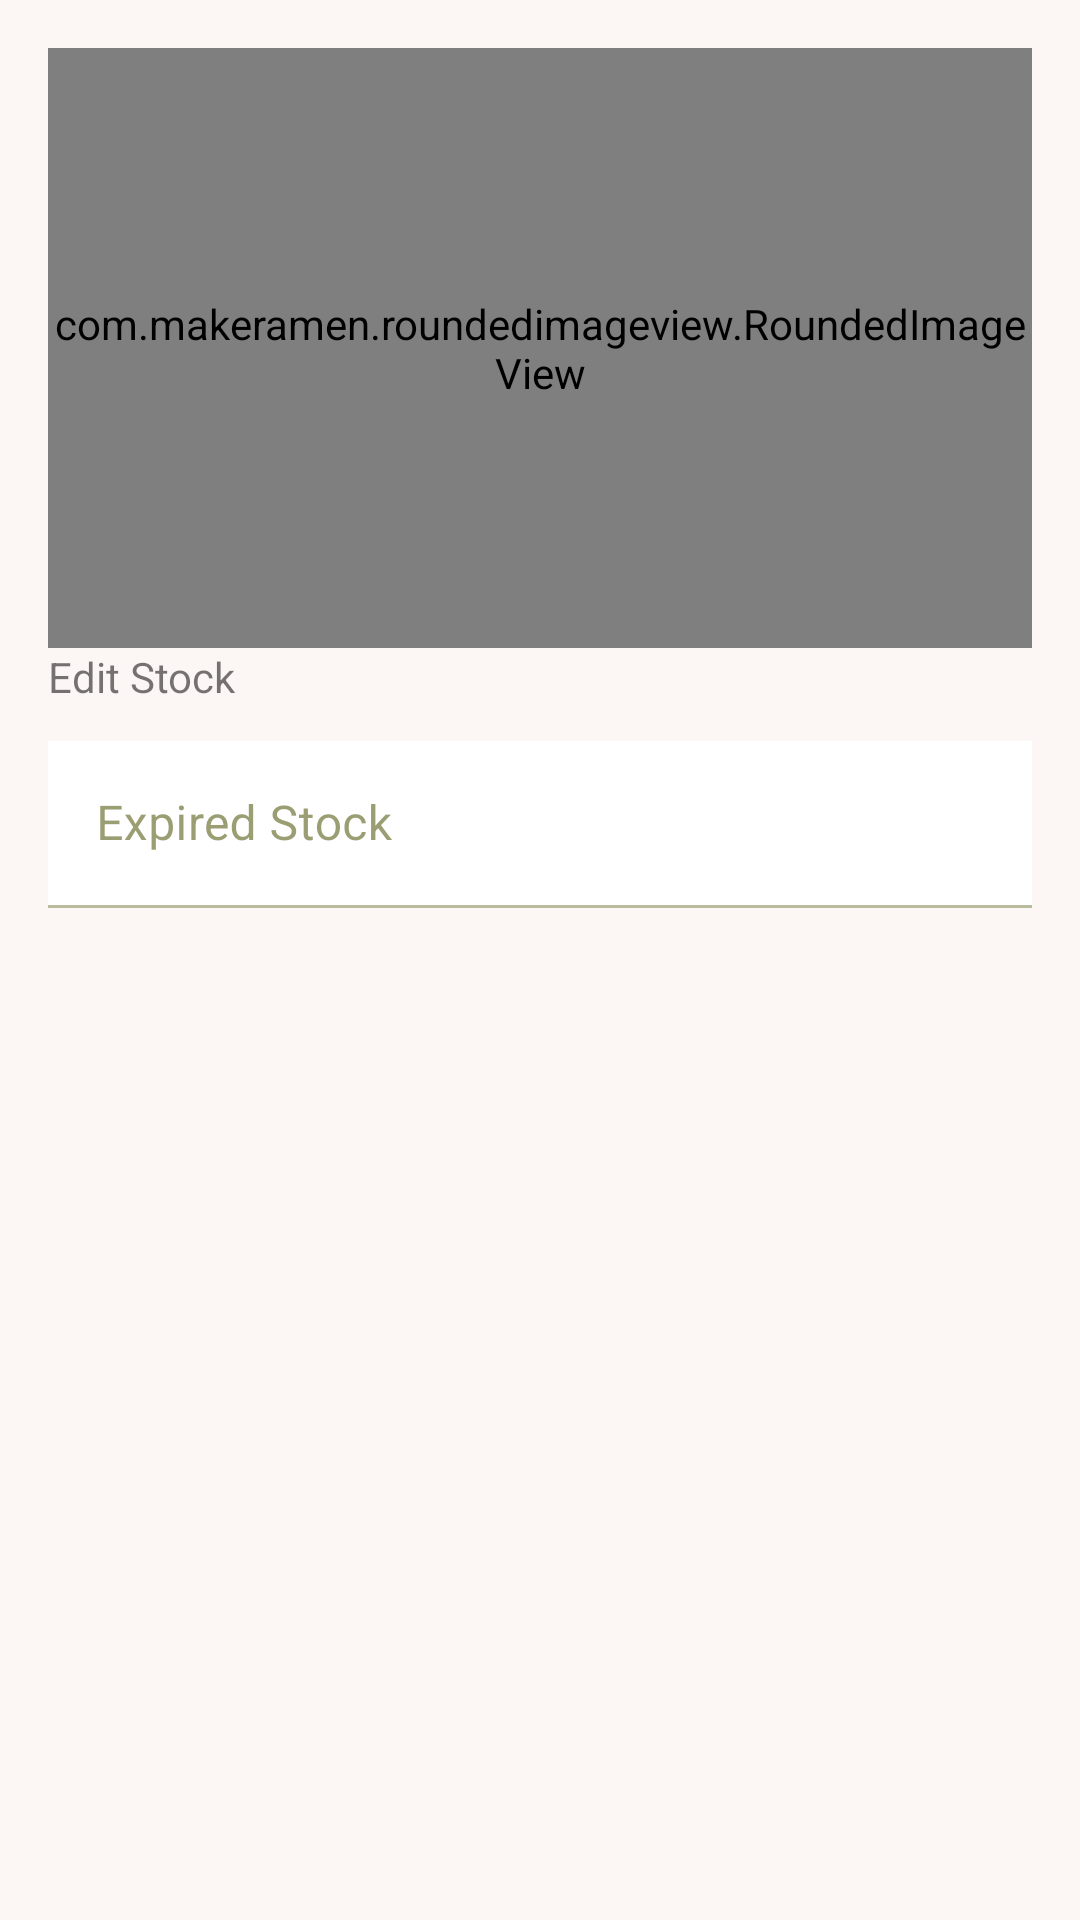

Layout XML and referenced resources for this Android screen:
<!-- AndroidManifest.xml: application theme Theme.LetMeCook -->
<!-- res/layout/fragment_add_stock.xml -->
<?xml version="1.0" encoding="utf-8"?>
<androidx.constraintlayout.widget.ConstraintLayout xmlns:android="http://schemas.android.com/apk/res/android"
    xmlns:tools="http://schemas.android.com/tools"
    android:layout_width="match_parent"
    android:layout_height="match_parent"
    xmlns:app="http://schemas.android.com/apk/res-auto"
    android:padding="16dp"
    tools:context=".ui.stock.AddStockFragment">

    <com.makeramen.roundedimageview.RoundedImageView
        android:id="@+id/item_add_stock_image"
        android:layout_width="match_parent"
        android:layout_height="200dp"
        android:scaleType="center"
        android:background="@drawable/item_border_dashed"
        android:src="@drawable/ic_proicons_emoji_68dp"
        app:layout_constraintTop_toTopOf="parent"
        app:layout_constraintStart_toStartOf="parent"
        app:layout_constraintEnd_toEndOf="parent" />

    <com.google.android.material.textview.MaterialTextView
        android:id="@+id/txt_name_stock"
        android:layout_width="match_parent"
        android:layout_height="wrap_content"
        android:text="@string/btn_editStock"
        app:layout_constraintTop_toBottomOf="@id/item_add_stock_image"
        app:layout_constraintStart_toStartOf="@id/item_add_stock_image"
        app:layout_constraintEnd_toEndOf="@id/item_add_stock_image" />

    <com.google.android.material.textfield.TextInputLayout
        android:layout_width="0dp"
        android:layout_height="wrap_content"
        android:layout_marginTop="12dp"
        app:layout_constraintTop_toBottomOf="@id/txt_name_stock"
        app:layout_constraintStart_toStartOf="@id/item_add_stock_image"
        app:layout_constraintEnd_toEndOf="@id/item_add_stock_image">

        <com.google.android.material.textfield.TextInputEditText
            android:layout_width="match_parent"
            android:layout_height="wrap_content"
            android:background="?attr/colorOnPrimary"
            android:hint="@string/txt_expiredStock" />

    </com.google.android.material.textfield.TextInputLayout>

</androidx.constraintlayout.widget.ConstraintLayout>
<!-- resources referenced by this layout -->
<resources>
  <!-- drawable ic_proicons_emoji_68dp (drawable) -->
  <vector xmlns:android="http://schemas.android.com/apk/res/android" android:height="68dp" android:viewportHeight="24" android:viewportWidth="24" android:width="68dp">
        
      <path android:fillColor="#00000000" android:pathData="M12,12m-9.25,0a9.25,9.25 0,1 1,18.5 0a9.25,9.25 0,1 1,-18.5 0" android:strokeColor="#FF000000" android:strokeLineCap="round" android:strokeLineJoin="round" android:strokeWidth="1.5"/>
        
      <path android:fillColor="#FF000000" android:pathData="M9,9.5m-1.25,0a1.25,1.25 0,1 1,2.5 0a1.25,1.25 0,1 1,-2.5 0"/>
        
      <path android:fillColor="#FF000000" android:pathData="M15,9.5m-1.25,0a1.25,1.25 0,1 1,2.5 0a1.25,1.25 0,1 1,-2.5 0"/>
        
      <path android:fillColor="#00000000" android:pathData="M15.464,15.813a4,4 0,0 0,-6.928 0" android:strokeColor="#FF000000" android:strokeLineCap="round" android:strokeLineJoin="round" android:strokeWidth="1.5"/>
      
  </vector>
  <!-- drawable item_border_dashed (drawable) -->
  <?xml version="1.0" encoding="utf-8"?>
  <shape xmlns:android="http://schemas.android.com/apk/res/android">
      <solid android:color="?attr/colorOnPrimary" />
      <stroke
          android:color="?attr/colorSurface"
          android:dashWidth="12dp"
          android:dashGap="12dp"
          android:width="2dp" />
      <corners android:radius="12dp" />
  </shape>
  <string name="btn_editStock">Edit Stock</string>
  <string name="txt_expiredStock">Expired Stock</string>
  <style name="Theme.LetMeCook" parent="Theme.MaterialComponents.DayNight.NoActionBar">
          
          <item name="colorPrimary">@color/blue_300</item>
          <item name="colorPrimaryVariant">@color/blue_400</item>
          <item name="colorOnPrimary">@color/white</item>
          
          <item name="colorSecondary">@color/amber_600</item>
          <item name="colorSecondaryVariant">@color/amber_700</item>
          <item name="colorOnSecondary">@color/black</item>
          
          <item name="android:statusBarColor">?attr/colorPrimaryVariant</item>
          
          <item name="android:colorBackground">@color/pink_50</item>
          <item name="colorOnBackground">@color/black</item>
          <item name="colorSurface">@color/grey_800</item>
          <item name="colorOnSurface">@color/green_800</item>
          <item name="colorError">@color/red_800</item>
          <item name="colorOnError">@color/white</item>
      </style>
  <color name="blue_300">#63D1F6</color>
  <color name="blue_400">#45B1D1</color>
  <color name="white">#FFFFFFFF</color>
  <color name="amber_600">#DEAF4B</color>
  <color name="amber_700">#C79D2B</color>
  <color name="black">#FF000000</color>
  <color name="pink_50">#FCF6F5</color>
  <color name="grey_800">#1F1F1F</color>
  <color name="green_800">#585D16</color>
  <color name="red_800">#B00020</color>
</resources>
